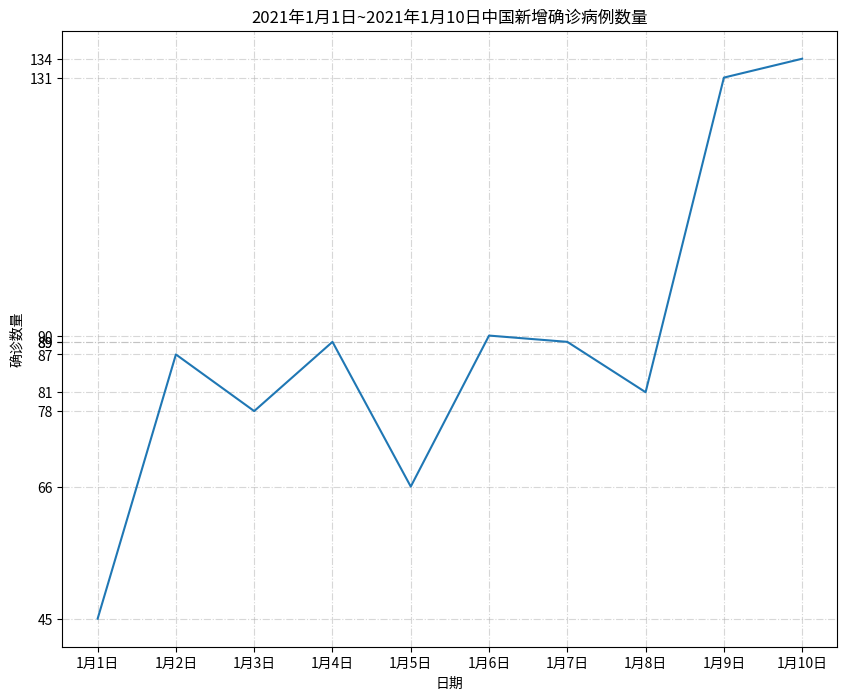

Source code (Python):
import matplotlib.pyplot as plt

# 准备数据
datas = [
    {'confirmedCount': 96807, 'confirmedIncr': 45, 'curedCount': 90704, 'curedIncr': 107, 'currentConfirmedCount': 1314,
     'currentConfirmedIncr': -62, 'dateId': 20210101, 'deadCount': 4789, 'deadIncr': 0, 'highDangerCount': 0,
     'midDangerCount': 0, 'suspectedCount': 4273, 'suspectedCountIncr': 0},
    {'confirmedCount': 96894, 'confirmedIncr': 87, 'curedCount': 90788, 'curedIncr': 84, 'currentConfirmedCount': 1315,
     'currentConfirmedIncr': 1, 'dateId': 20210102, 'deadCount': 4791, 'deadIncr': 2, 'highDangerCount': 0,
     'midDangerCount': 0, 'suspectedCount': 4303, 'suspectedCountIncr': 30},
    {'confirmedCount': 96972, 'confirmedIncr': 78, 'curedCount': 90851, 'curedIncr': 63, 'currentConfirmedCount': 1330,
     'currentConfirmedIncr': 15, 'dateId': 20210103, 'deadCount': 4791, 'deadIncr': 0, 'highDangerCount': 0,
     'midDangerCount': 0, 'suspectedCount': 4323, 'suspectedCountIncr': 20},
    {'confirmedCount': 97061, 'confirmedIncr': 89, 'curedCount': 90914, 'curedIncr': 63, 'currentConfirmedCount': 1353,
     'currentConfirmedIncr': 23, 'dateId': 20210104, 'deadCount': 4794, 'deadIncr': 3, 'highDangerCount': 0,
     'midDangerCount': 0, 'suspectedCount': 4339, 'suspectedCountIncr': 16},
    {'confirmedCount': 97127, 'confirmedIncr': 66, 'curedCount': 91008, 'curedIncr': 94, 'currentConfirmedCount': 1325,
     'currentConfirmedIncr': -28, 'dateId': 20210105, 'deadCount': 4794, 'deadIncr': 0, 'highDangerCount': 0,
     'midDangerCount': 0, 'suspectedCount': 4348, 'suspectedCountIncr': 9},
    {'confirmedCount': 97217, 'confirmedIncr': 90, 'curedCount': 91106, 'curedIncr': 98, 'currentConfirmedCount': 1316,
     'currentConfirmedIncr': -9, 'dateId': 20210106, 'deadCount': 4795, 'deadIncr': 1, 'highDangerCount': 0,
     'midDangerCount': 0, 'suspectedCount': 4359, 'suspectedCountIncr': 11},
    {'confirmedCount': 97306, 'confirmedIncr': 89, 'curedCount': 91188, 'curedIncr': 82, 'currentConfirmedCount': 1323,
     'currentConfirmedIncr': 7, 'dateId': 20210107, 'deadCount': 4795, 'deadIncr': 0, 'highDangerCount': 0,
     'midDangerCount': 0, 'suspectedCount': 4375, 'suspectedCountIncr': 16},
    {'confirmedCount': 97387, 'confirmedIncr': 81, 'curedCount': 91262, 'curedIncr': 74, 'currentConfirmedCount': 1329,
     'currentConfirmedIncr': 6, 'dateId': 20210108, 'deadCount': 4796, 'deadIncr': 1, 'highDangerCount': 0,
     'midDangerCount': 0, 'suspectedCount': 4391, 'suspectedCountIncr': 16},
    {'confirmedCount': 97518, 'confirmedIncr': 131, 'curedCount': 91351, 'curedIncr': 89, 'currentConfirmedCount': 1369,
     'currentConfirmedIncr': 40, 'dateId': 20210109, 'deadCount': 4798, 'deadIncr': 2, 'highDangerCount': 0,
     'midDangerCount': 0, 'suspectedCount': 4412, 'suspectedCountIncr': 21},
    {'confirmedCount': 97652, 'confirmedIncr': 134, 'curedCount': 91418, 'curedIncr': 67, 'currentConfirmedCount': 1435,
     'currentConfirmedIncr': 66, 'dateId': 20210110, 'deadCount': 4799, 'deadIncr': 1, 'highDangerCount': 0,
     'midDangerCount': 0, 'suspectedCount': 4430, 'suspectedCountIncr': 18}]

time = []
china = []

for data in datas:
    time.append(str(data['dateId']))
    china.append(data['confirmedIncr'])

# 准备画布
plt.figure(figsize=(10, 8), dpi=80)

# 绘制折线图
plt.plot(time, china)

# 添加辅助层
# 修改横坐标
time_labels = ['1月{}日'.format(i) for i in range(1, 11)]
plt.xticks(time, time_labels)
plt.xlabel('日期')

plt.yticks(china)
plt.ylabel('确诊数量')
# 添加标题
plt.title('2021年1月1日~2021年1月10日中国新增确诊病例数量')
# 添加网格线
plt.grid(linestyle='-.', alpha=0.5)

# 展示数据
plt.show()
